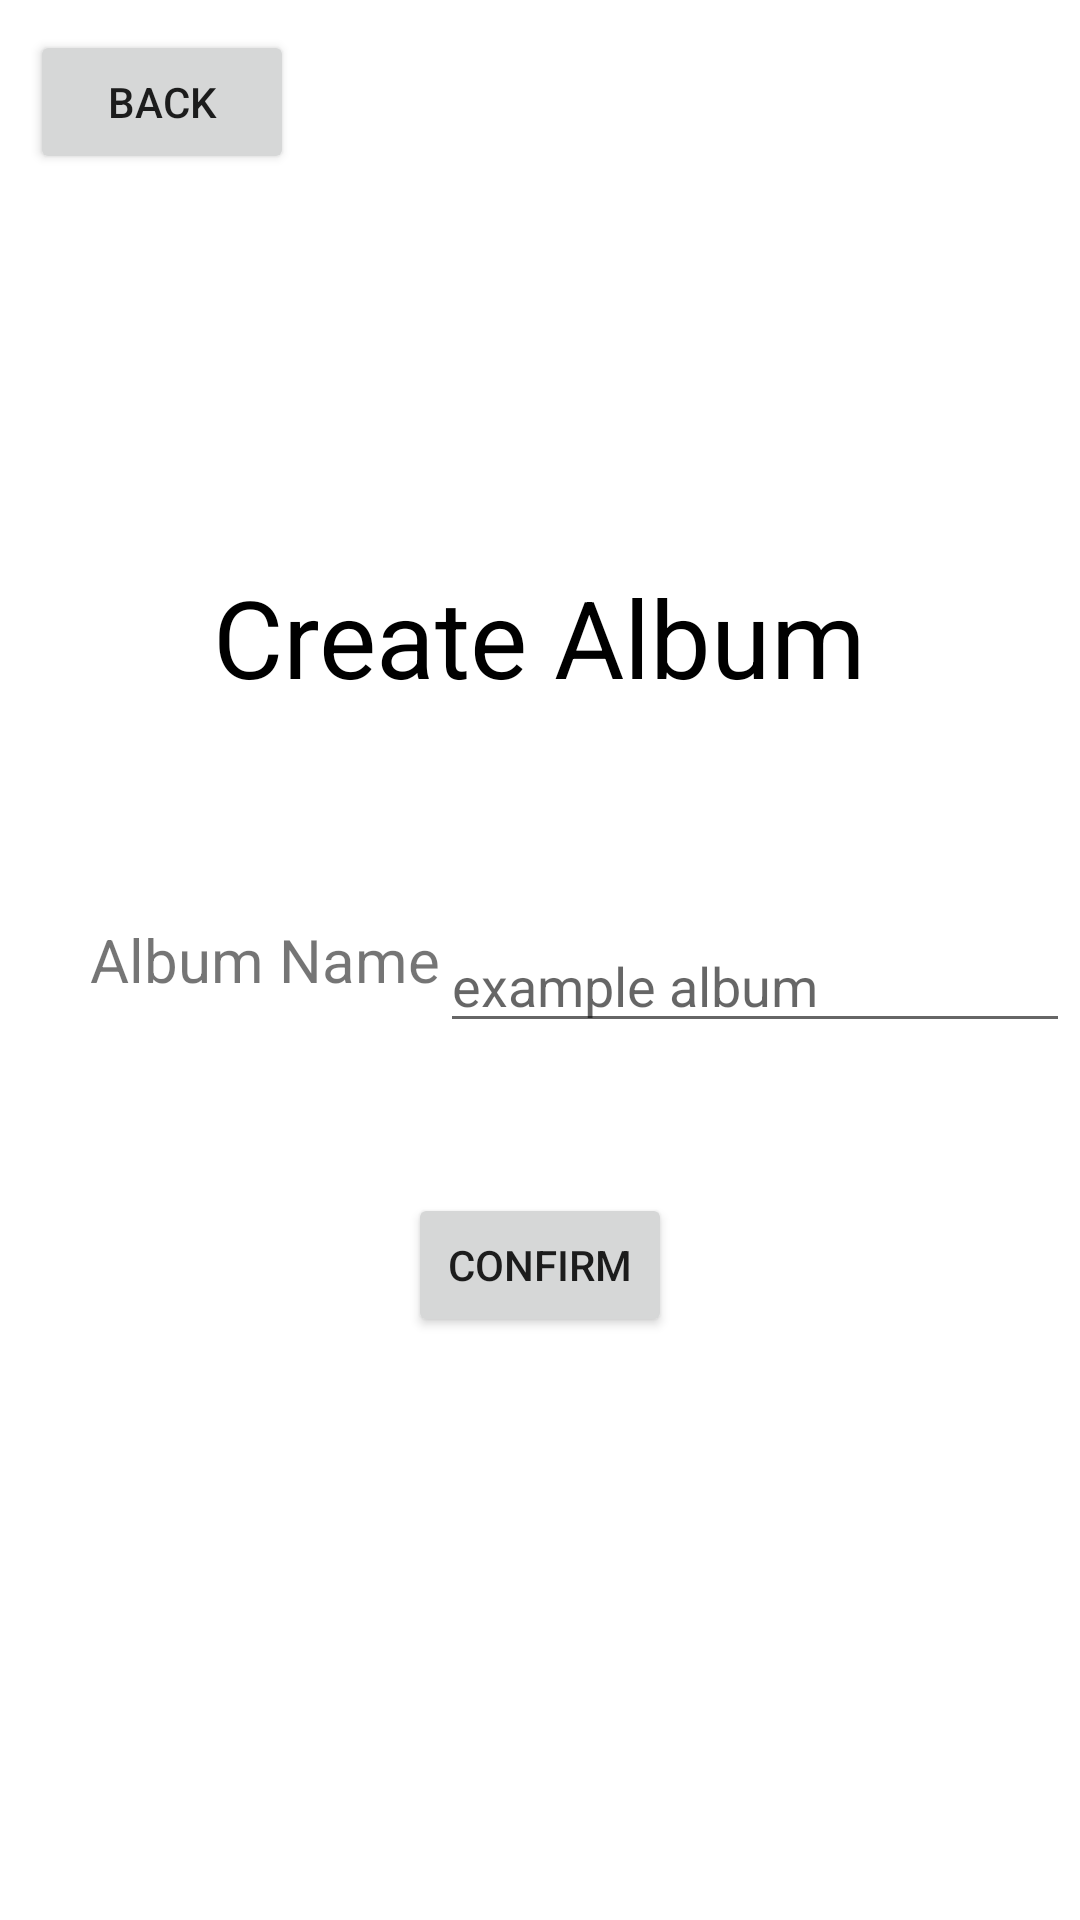

Reconstruct the res/layout file that produces this screen, plus the resources it refers to.
<!-- AndroidManifest.xml: application theme Theme.Androidphotos -->
<!-- res/layout/create_or_rename_album.xml -->
<?xml version="1.0" encoding="utf-8"?>
<androidx.constraintlayout.widget.ConstraintLayout xmlns:android="http://schemas.android.com/apk/res/android"
    xmlns:app="http://schemas.android.com/apk/res-auto"
    xmlns:tools="http://schemas.android.com/tools"
    android:layout_width="match_parent"
    android:layout_height="match_parent">

    <RelativeLayout
        android:layout_width="match_parent"
        android:layout_height="match_parent"
        app:layout_constraintStart_toStartOf="parent"
        tools:layout_editor_absoluteY="63dp">

        <TextView
            android:id="@+id/albumLabel"
            android:layout_width="wrap_content"
            android:layout_height="wrap_content"
            android:layout_above="@id/albumNameTextField"
            android:layout_alignParentTop="false"
            android:layout_alignParentBottom="false"
            android:layout_centerInParent="true"
            android:layout_marginBottom="70sp"
            android:text="@string/create_or_rename_album"
            android:textColor="#000000"
            android:textSize="36sp" />

        <Button
            android:id="@+id/backButton"
            android:layout_width="wrap_content"
            android:layout_height="wrap_content"
            android:layout_marginStart="10sp"
            android:layout_marginTop="10sp"
            android:text="@string/back" />

        <TextView
            android:id="@+id/albumNameLabel"
            android:layout_width="wrap_content"
            android:layout_height="wrap_content"
            android:layout_centerVertical="true"
            android:layout_marginStart="30sp"
            android:layout_marginTop="10sp"
            android:layout_marginBottom="10sp"
            android:text="@string/album_name"
            android:textSize="20sp" />

        <EditText
            android:id="@+id/albumNameTextField"
            android:layout_width="wrap_content"
            android:layout_height="wrap_content"
            android:layout_alignTop="@id/albumNameLabel"
            android:layout_toEndOf="@id/albumNameLabel"
            android:autofillHints=""
            android:ems="10"
            android:hint="@string/example_album"
            android:inputType="textPersonName" />

        <Button
            android:id="@+id/confirmOrCreateButton"
            android:layout_width="wrap_content"
            android:layout_height="wrap_content"
            android:layout_below="@id/albumNameTextField"
            android:layout_centerInParent="true"
            android:layout_marginTop="50dp"
            android:text="@string/confirm_or_create" />
    </RelativeLayout>

</androidx.constraintlayout.widget.ConstraintLayout>
<!-- resources referenced by this layout -->
<resources>
  <string name="album_name">Album Name</string>
  <string name="back">Back</string>
  <string name="confirm_or_create">Confirm</string>
  <string name="create_or_rename_album">Create Album</string>
  <string name="example_album">example album</string>
  <style name="Theme.Androidphotos" parent="Theme.MaterialComponents.DayNight.DarkActionBar">
          
          <item name="colorPrimary">@color/purple_500</item>
          <item name="colorPrimaryVariant">@color/purple_700</item>
          <item name="colorOnPrimary">@color/white</item>
          
          <item name="colorSecondary">@color/teal_200</item>
          <item name="colorSecondaryVariant">@color/teal_700</item>
          <item name="colorOnSecondary">@color/black</item>
          
          <item name="android:statusBarColor" tools:targetApi="l">?attr/colorPrimaryVariant</item>
          
      </style>
  <color name="purple_500">#FF6200EE</color>
  <color name="purple_700">#FF3700B3</color>
  <color name="white">#FFFFFFFF</color>
  <color name="teal_200">#FF03DAC5</color>
  <color name="teal_700">#FF018786</color>
  <color name="black">#FF000000</color>
</resources>
